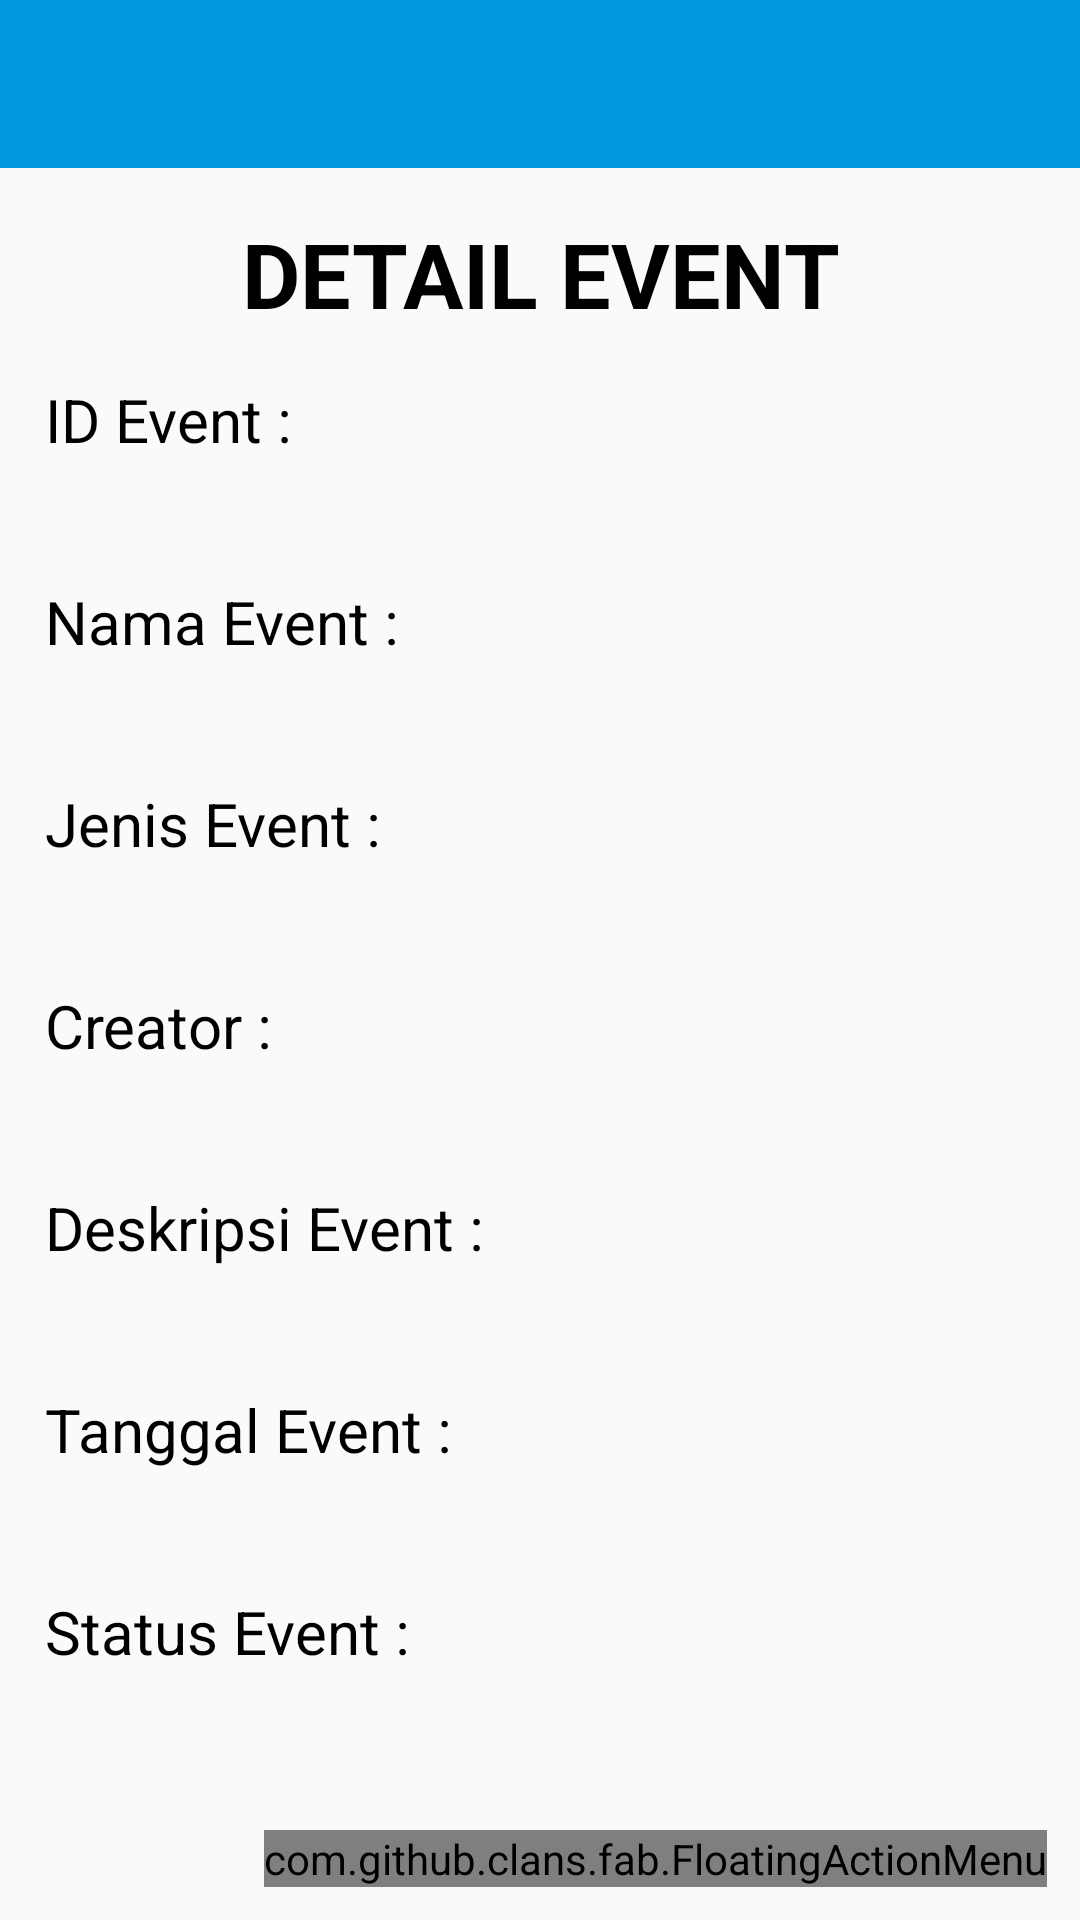

Android layout source for this screen:
<!-- AndroidManifest.xml: application theme AppTheme -->
<!-- res/layout/activity_detail_event.xml -->
<?xml version="1.0" encoding="utf-8"?>
<RelativeLayout xmlns:android="http://schemas.android.com/apk/res/android"
    xmlns:app="http://schemas.android.com/apk/res-auto"
    xmlns:tools="http://schemas.android.com/tools"
    android:layout_width="match_parent"
    android:layout_height="match_parent"
    xmlns:fab="http://schemas.android.com/apk/res-auto"
    tools:context="com.example.lenovog480.iseooalpha.DetailEventActivity">

    <include
        layout="@layout/toolbar_balik"/>

    <ScrollView
        android:layout_width="match_parent"
        android:layout_height="match_parent"
        android:layout_marginTop="?attr/actionBarSize">

        <LinearLayout
            android:layout_width="match_parent"
            android:layout_height="match_parent"
            android:orientation="vertical"
            android:layout_margin="15dp">



            <TextView
                android:layout_width="match_parent"
                android:layout_height="wrap_content"
                android:text="DETAIL EVENT"
                android:textColor="@android:color/black"
                android:textAlignment="center"
                android:textStyle="bold"
                android:textSize="30dp"
                android:layout_marginBottom="15dp"/>

            <TextView
                android:layout_width="match_parent"
                android:layout_height="wrap_content"
                android:text="ID Event :"
                android:textSize="20dp"
                android:textColor="@android:color/black"/>

            <TextView
                android:layout_width="match_parent"
                android:layout_height="wrap_content"
                android:id="@+id/detailIdEvent"
                android:text=""
                android:textStyle="bold"
                android:textSize="15dp"
                android:textAlignment="center"
                android:layout_marginTop="10dp"
                android:layout_marginBottom="10dp"
                android:textColor="@color/biruMuda"/>

            <TextView
                android:layout_width="match_parent"
                android:layout_height="wrap_content"
                android:text="Nama Event :"
                android:textSize="20dp"
                android:textColor="@android:color/black"/>

            <TextView
                android:layout_width="match_parent"
                android:layout_height="wrap_content"
                android:id="@+id/detailNamaEvent"
                android:text=""
                android:textStyle="bold"
                android:textSize="15dp"
                android:textAlignment="center"
                android:layout_marginTop="10dp"
                android:layout_marginBottom="10dp"
                android:textColor="@color/biruMuda"/>

            <TextView
                android:layout_width="match_parent"
                android:layout_height="wrap_content"
                android:text="Jenis Event :"
                android:textSize="20dp"
                android:textColor="@android:color/black"/>

            <TextView
                android:layout_width="match_parent"
                android:layout_height="wrap_content"
                android:id="@+id/detailJenisEvent"
                android:text=""
                android:textStyle="bold"
                android:textSize="15dp"
                android:textAlignment="center"
                android:layout_marginTop="10dp"
                android:layout_marginBottom="10dp"
                android:textColor="@color/biruMuda"/>

            <TextView
                android:layout_width="match_parent"
                android:layout_height="wrap_content"
                android:text="Creator :"
                android:textSize="20dp"
                android:textColor="@android:color/black"/>

            <TextView
                android:layout_width="match_parent"
                android:layout_height="wrap_content"
                android:id="@+id/detailCreator"
                android:text=""
                android:textStyle="bold"
                android:textSize="15dp"
                android:textAlignment="center"
                android:layout_marginTop="10dp"
                android:layout_marginBottom="10dp"
                android:textColor="@color/biruMuda"/>

            <TextView
                android:layout_width="match_parent"
                android:layout_height="wrap_content"
                android:text="Deskripsi Event :"
                android:textSize="20dp"
                android:textColor="@android:color/black"/>

            <TextView
                android:layout_width="match_parent"
                android:layout_height="wrap_content"
                android:id="@+id/detailDeskripsiEvent"
                android:text=""
                android:textStyle="bold"
                android:textSize="15dp"
                android:textAlignment="center"
                android:layout_marginTop="10dp"
                android:layout_marginBottom="10dp"
                android:textColor="@color/biruMuda"/>

            <TextView
                android:layout_width="match_parent"
                android:layout_height="wrap_content"
                android:text="Tanggal Event :"
                android:textSize="20dp"
                android:textColor="@android:color/black"/>

            <TextView
                android:layout_width="match_parent"
                android:layout_height="wrap_content"
                android:id="@+id/detailTgglEvent"
                android:text=""
                android:textStyle="bold"
                android:textSize="15dp"
                android:textAlignment="center"
                android:layout_marginTop="10dp"
                android:layout_marginBottom="10dp"
                android:textColor="@color/biruMuda"/>

            <TextView
                android:layout_width="match_parent"
                android:layout_height="wrap_content"
                android:text="Status Event :"
                android:textSize="20dp"
                android:textColor="@android:color/black"/>

            <TextView
                android:layout_width="match_parent"
                android:layout_height="wrap_content"
                android:id="@+id/detailStatusEvent"
                android:text=""
                android:textStyle="bold"
                android:textSize="15dp"
                android:textAlignment="center"
                android:layout_marginTop="10dp"
                android:layout_marginBottom="10dp"
                android:textColor="@color/biruMuda"/>

        </LinearLayout>

    </ScrollView>

    <com.github.clans.fab.FloatingActionMenu
        android:id="@+id/material_design_android_floating_action_menu"
        android:layout_width="wrap_content"
        android:layout_height="wrap_content"
        android:layout_alignParentBottom="true"
        android:layout_alignParentRight="true"
        android:layout_marginBottom="11dp"
        android:layout_marginLeft="11dp"
        android:layout_marginRight="11dp"
        fab:menu_animationDelayPerItem="55"
        fab:menu_backgroundColor="@android:color/transparent"
        fab:menu_buttonSpacing="0dp"
        fab:menu_colorNormal="@color/biruMuda"
        fab:menu_colorPressed="@color/biruTua"
        fab:menu_colorRipple="#99d4d4d4"
        fab:menu_fab_size="normal"
        fab:menu_icon="@drawable/fab_add"
        fab:menu_labels_colorNormal="#333"
        fab:menu_labels_colorPressed="#444"
        fab:menu_labels_colorRipple="#66efecec"
        fab:menu_labels_cornerRadius="3dp"
        fab:menu_labels_ellipsize="none"
        fab:menu_labels_hideAnimation="@anim/fab_slide_out_to_right"
        fab:menu_labels_margin="0dp"
        fab:menu_labels_maxLines="-1"
        fab:menu_labels_padding="8dp"
        fab:menu_labels_position="left"
        fab:menu_labels_showAnimation="@anim/fab_slide_in_from_right"
        fab:menu_labels_showShadow="true"
        fab:menu_labels_singleLine="false"
        fab:menu_labels_textColor="#f2f1f1"
        fab:menu_labels_textSize="15sp"
        fab:menu_openDirection="up"
        fab:menu_shadowColor="#66aff198"
        fab:menu_shadowRadius="4dp"
        fab:menu_shadowXOffset="1dp"
        fab:menu_shadowYOffset="4dp"
        fab:menu_showShadow="true">

        <com.github.clans.fab.FloatingActionButton
            android:id="@+id/floating_button_sponsor"
            android:layout_width="wrap_content"
            android:layout_height="wrap_content"
            android:src="@drawable/sponsor"
            fab:fab_label="Sponsor"
            fab:fab_size="mini" />

        <com.github.clans.fab.FloatingActionButton
            android:id="@+id/floating_button_jasa"
            android:layout_width="wrap_content"
            android:layout_height="wrap_content"
            android:src="@drawable/jasa"
            fab:fab_label="Tempat"
            fab:fab_size="mini" />

        <com.github.clans.fab.FloatingActionButton
            android:id="@+id/floating_button_jasaPerlengkapan"
            android:layout_width="wrap_content"
            android:layout_height="wrap_content"
            android:src="@drawable/jasa"
            fab:fab_label="Perlengkapan"
            fab:fab_size="mini" />
        </com.github.clans.fab.FloatingActionMenu>



</RelativeLayout>
<!-- res/layout/toolbar_balik.xml (included above) -->
<?xml version="1.0" encoding="utf-8"?>
<LinearLayout xmlns:android="http://schemas.android.com/apk/res/android"
    android:orientation="vertical"
    android:layout_width="match_parent"
    android:layout_height="match_parent">

    <android.support.v7.widget.Toolbar
        android:id="@+id/toolbar_balik"
        android:layout_width="match_parent"
        android:layout_height="wrap_content"
        android:background="@color/biruMuda">

        <ImageView
            android:id="@+id/back_arrow"
            android:layout_width="35dp"
            android:layout_height="35dp"
            android:src="@drawable/ic_arrow_back_white_24dp"
            android:onClick="true"/>
    </android.support.v7.widget.Toolbar>

</LinearLayout>
<!-- resources referenced by this layout -->
<resources>
  <color name="biruMuda">#0198de</color>
  <color name="biruTua">#008ed1</color>
  <!-- drawable jasa: png bitmap (drawable, 17101 bytes) -->
  <!-- drawable sponsor: png bitmap (drawable, 17773 bytes) -->
  <style name="AppTheme" parent="Theme.AppCompat.Light.NoActionBar">
          
          <item name="colorPrimary">@color/biruMuda</item>
          <item name="colorPrimaryDark">@color/biruMuda</item>
          <item name="colorAccent">@color/colorAccent</item>
  
      </style>
  <color name="colorAccent">#FF4081</color>
</resources>
